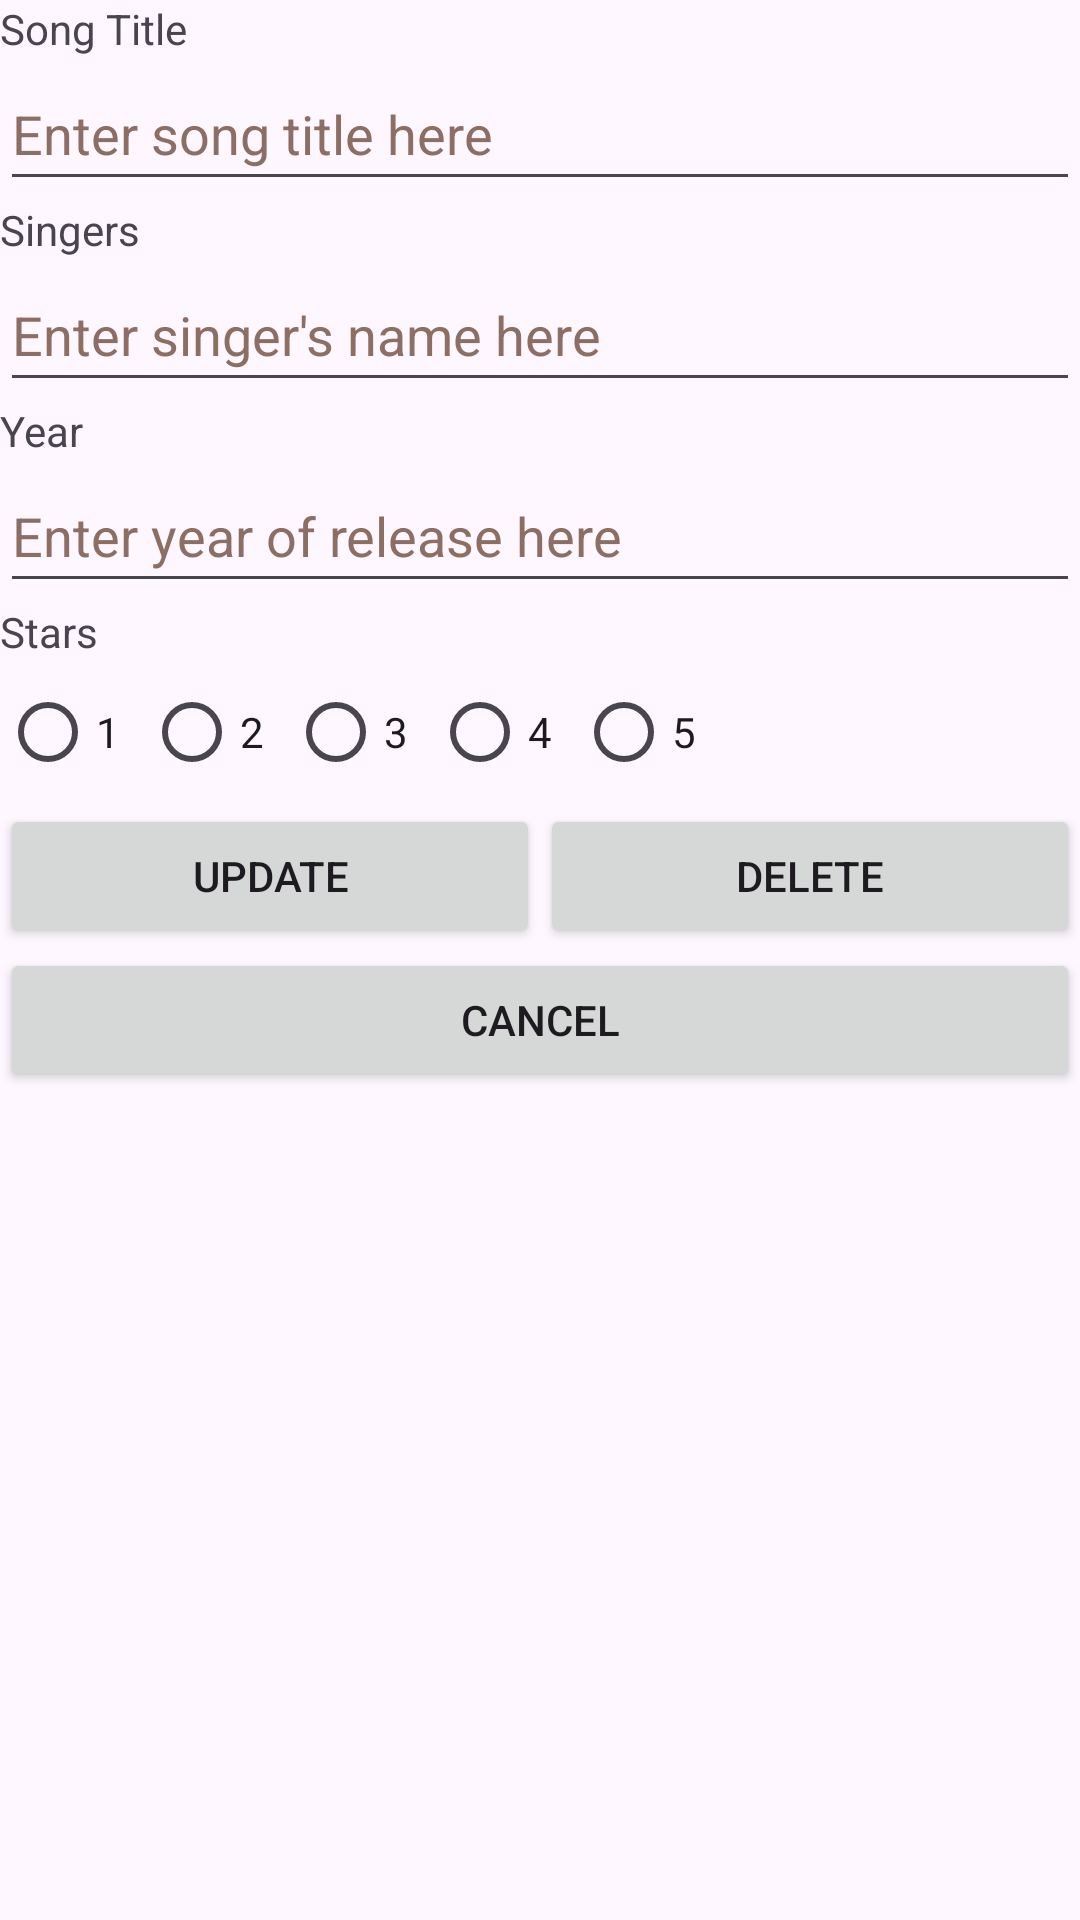

Android layout source for this screen:
<!-- AndroidManifest.xml: application theme Theme.P08_Songs -->
<!-- res/layout/activity_edit.xml -->
<?xml version="1.0" encoding="utf-8"?>
<LinearLayout xmlns:android="http://schemas.android.com/apk/res/android"
    android:layout_width="match_parent"
    android:layout_height="match_parent"
    android:orientation="vertical">


    <TextView
        android:id="@+id/tvTitle"
        android:layout_width="match_parent"
        android:layout_height="wrap_content"
        android:text="@string/songTitle" />

    <EditText
        android:id="@+id/etNewTitle"
        android:layout_width="match_parent"
        android:layout_height="wrap_content"
        android:ems="10"
        android:hint="@string/enterSong"
        android:inputType="text"
        android:minHeight="48dp"
        android:textColorHint="#8D6E63" />

    <TextView
        android:id="@+id/tvSinger"
        android:layout_width="match_parent"
        android:layout_height="wrap_content"
        android:text="@string/singer" />

    <EditText
        android:id="@+id/etNewSinger"
        android:layout_width="match_parent"
        android:layout_height="wrap_content"
        android:ems="10"
        android:hint="@string/enterSinger"
        android:inputType="text"
        android:minHeight="48dp"
        android:textColorHint="#8D6E63" />

    <TextView
        android:id="@+id/tvYear"
        android:layout_width="match_parent"
        android:layout_height="wrap_content"
        android:text="@string/year" />

    <EditText
        android:id="@+id/etNewYear"
        android:layout_width="match_parent"
        android:layout_height="wrap_content"
        android:ems="10"
        android:hint="@string/enterYear"
        android:inputType="number"
        android:minHeight="48dp"
        android:textColorHint="#8D6E63" />

    <TextView
        android:id="@+id/tvStars"
        android:layout_width="match_parent"
        android:layout_height="wrap_content"
        android:text="@string/stars" />

    <RadioGroup
        android:id="@+id/rgNewStar"
        android:layout_width="wrap_content"
        android:layout_height="wrap_content"
        android:orientation="horizontal">

        <RadioButton
            android:id="@+id/newStar1"
            android:layout_width="match_parent"
            android:layout_height="wrap_content"
            android:text="@string/one" />

        <RadioButton
            android:id="@+id/newStar2"
            android:layout_width="match_parent"
            android:layout_height="wrap_content"
            android:text="@string/two" />

        <RadioButton
            android:id="@+id/newStar3"
            android:layout_width="match_parent"
            android:layout_height="wrap_content"
            android:text="@string/three" />

        <RadioButton
            android:id="@+id/newStar4"
            android:layout_width="match_parent"
            android:layout_height="wrap_content"
            android:text="@string/four" />

        <RadioButton
            android:id="@+id/newStar5"
            android:layout_width="match_parent"
            android:layout_height="wrap_content"
            android:text="@string/five" />
    </RadioGroup>

    <LinearLayout
        android:layout_width="match_parent"
        android:layout_height="wrap_content"
        android:orientation="horizontal">

        <Button
            android:id="@+id/btnUpdate"
            android:layout_width="wrap_content"
            android:layout_height="wrap_content"
            android:layout_weight="1"
            android:text="@string/btnUpdate" />

        <Button
            android:id="@+id/btnDelete"
            android:layout_width="wrap_content"
            android:layout_height="wrap_content"
            android:layout_weight="1"
            android:text="@string/btnDelete" />
    </LinearLayout>

    <Button
        android:id="@+id/btnCancel"
        android:layout_width="match_parent"
        android:layout_height="wrap_content"
        android:text="@string/btnCancel" />

</LinearLayout>
<!-- resources referenced by this layout -->
<resources>
  <string name="btnCancel">CANCEL</string>
  <string name="btnDelete">DELETE</string>
  <string name="btnUpdate">UPDATE</string>
  <string name="enterSinger">Enter singer\'s name here</string>
  <string name="enterSong">Enter song title here</string>
  <string name="enterYear">Enter year of release here</string>
  <string name="five">5</string>
  <string name="four">4</string>
  <string name="one">1</string>
  <string name="singer">Singers</string>
  <string name="songTitle">Song Title</string>
  <string name="stars">Stars</string>
  <string name="three">3</string>
  <string name="two">2</string>
  <string name="year">Year</string>
  <style name="Theme.P08_Songs" parent="Base.Theme.P08_Songs" />
  <style name="Base.Theme.P08_Songs" parent="Theme.Material3.DayNight.NoActionBar">
          
          
      </style>
</resources>
